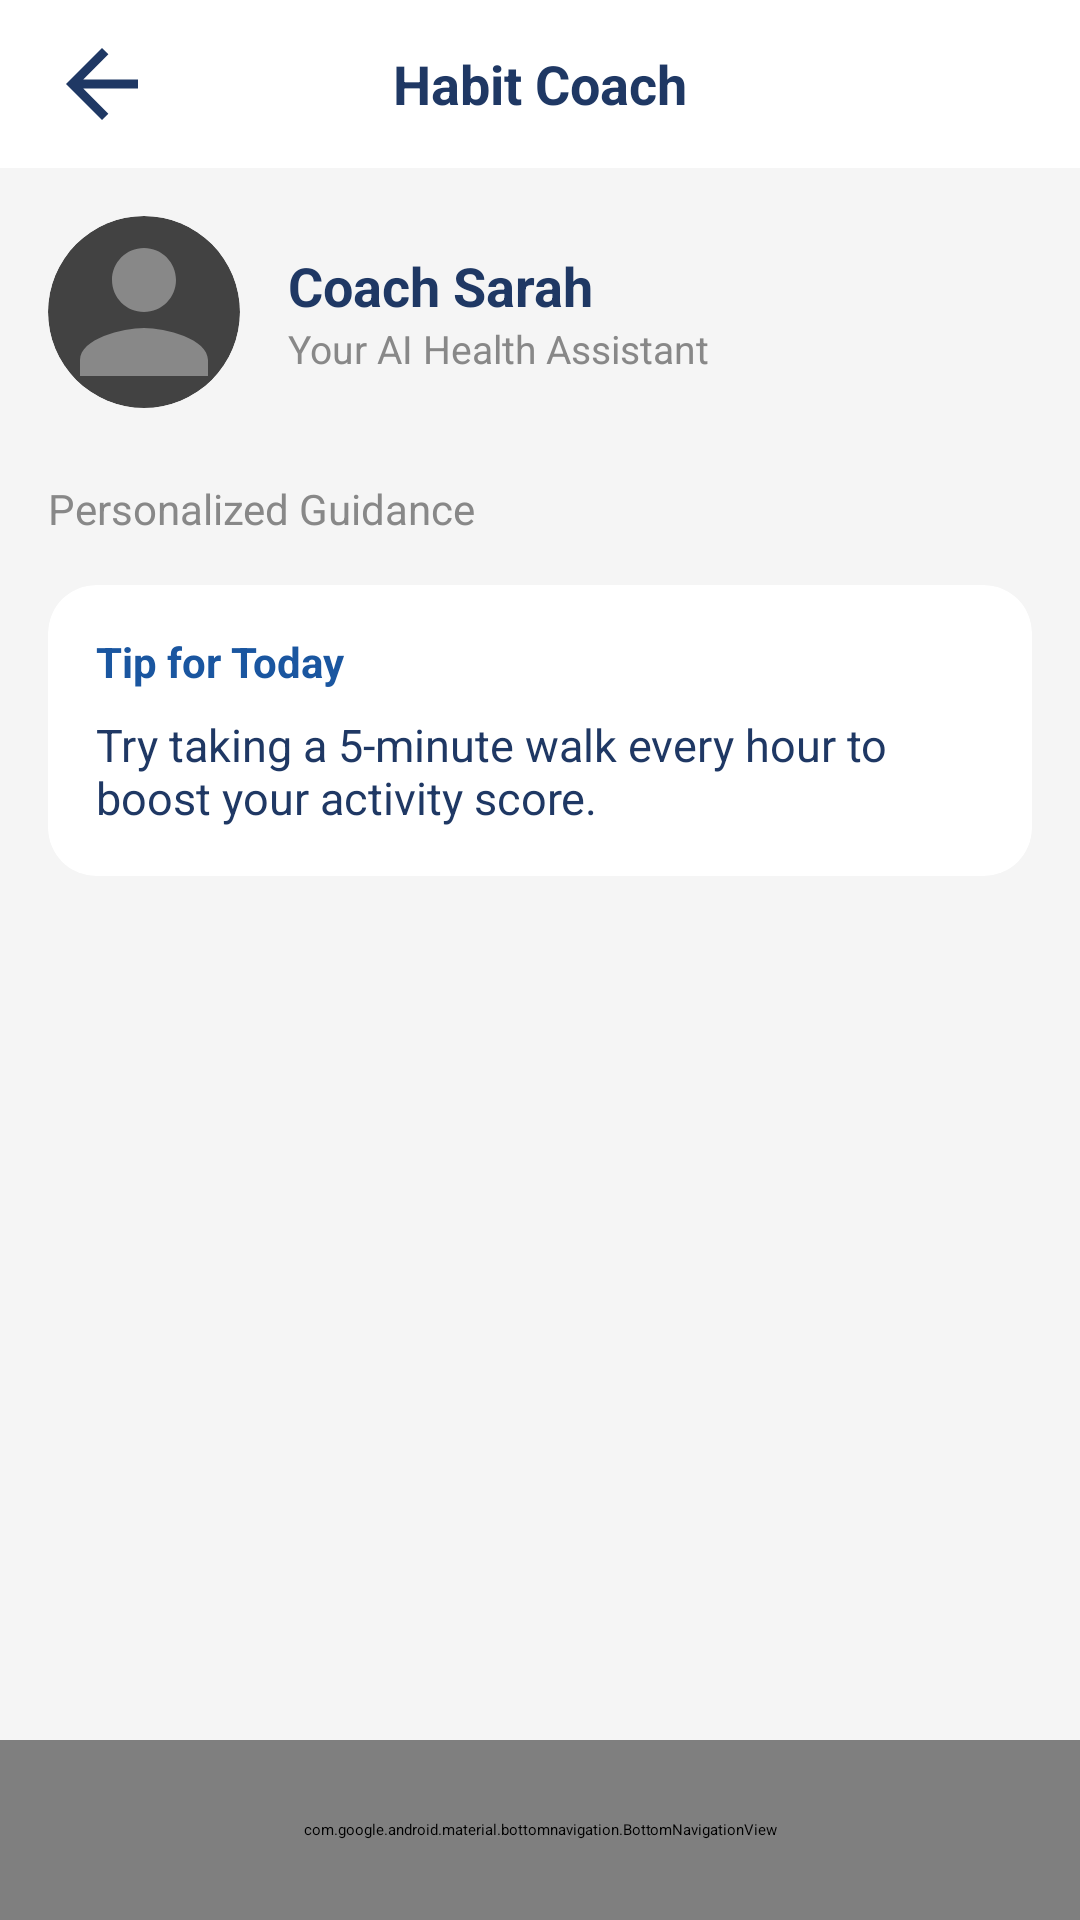

Here is an Android app screen rendered from its layout file. Give the layout XML and the strings, colors and styles it references.
<!-- AndroidManifest.xml: application theme Theme.FitTrack -->
<!-- res/layout/activity_habit_coach.xml -->
<?xml version="1.0" encoding="utf-8"?>
<LinearLayout xmlns:android="http://schemas.android.com/apk/res/android"
    xmlns:app="http://schemas.android.com/apk/res-auto"
    android:layout_width="match_parent"
    android:layout_height="match_parent"
    android:background="#F5F5F5"
    android:orientation="vertical">

    
    <LinearLayout
        android:layout_width="match_parent"
        android:layout_height="56dp"
        android:background="#FFFFFF"
        android:gravity="center_vertical"
        android:orientation="horizontal"
        android:paddingStart="16dp"
        android:paddingEnd="16dp">

        <ImageButton
            android:id="@+id/btn_back"
            android:layout_width="36dp"
            android:layout_height="36dp"
            android:background="@null"
            android:src="@drawable/ic_back_arrow_dark" />

        <TextView
            android:layout_width="0dp"
            android:layout_height="wrap_content"
            android:layout_weight="1"
            android:gravity="center"
            android:text="Habit Coach"
            android:textColor="#1F3864"
            android:textSize="18sp"
            android:textStyle="bold" />

        <View
            android:layout_width="36dp"
            android:layout_height="36dp" />
    </LinearLayout>

    <androidx.core.widget.NestedScrollView
        android:layout_width="match_parent"
        android:layout_height="0dp"
        android:layout_weight="1">

        <LinearLayout
            android:layout_width="match_parent"
            android:layout_height="wrap_content"
            android:orientation="vertical"
            android:padding="16dp">

            <LinearLayout
                android:layout_width="match_parent"
                android:layout_height="wrap_content"
                android:gravity="center_vertical"
                android:layout_marginBottom="24dp"
                android:orientation="horizontal">

                <androidx.cardview.widget.CardView
                    android:layout_width="64dp"
                    android:layout_height="64dp"
                    app:cardCornerRadius="32dp"
                    app:cardElevation="0dp">
                    <ImageView
                        android:id="@+id/iv_coach_avatar"
                        android:layout_width="match_parent"
                        android:layout_height="match_parent"
                        android:scaleType="centerCrop"
                        android:src="@drawable/ic_person" />
                </androidx.cardview.widget.CardView>

                <LinearLayout
                    android:layout_width="0dp"
                    android:layout_height="wrap_content"
                    android:layout_marginStart="16dp"
                    android:layout_weight="1"
                    android:orientation="vertical">

                    <TextView
                        android:layout_width="wrap_content"
                        android:layout_height="wrap_content"
                        android:text="Coach Sarah"
                        android:textColor="#1F3864"
                        android:textSize="18sp"
                        android:textStyle="bold" />

                    <TextView
                        android:layout_width="wrap_content"
                        android:layout_height="wrap_content"
                        android:text="Your AI Health Assistant"
                        android:textColor="#888888"
                        android:textSize="13sp" />
                </LinearLayout>
            </LinearLayout>

            <TextView
                android:layout_width="wrap_content"
                android:layout_height="wrap_content"
                android:layout_marginBottom="16dp"
                android:text="Personalized Guidance"
                android:textColor="#888888"
                android:textSize="14sp" />

            <androidx.cardview.widget.CardView
                android:layout_width="match_parent"
                android:layout_height="wrap_content"
                android:layout_marginBottom="16dp"
                app:cardBackgroundColor="@color/white"
                app:cardCornerRadius="16dp"
                app:cardElevation="1dp">

                <LinearLayout
                    android:layout_width="match_parent"
                    android:layout_height="wrap_content"
                    android:orientation="vertical"
                    android:padding="16dp">

                    <TextView
                        android:layout_width="wrap_content"
                        android:layout_height="wrap_content"
                        android:text="Tip for Today"
                        android:textColor="#1A56A0"
                        android:textSize="14sp"
                        android:textStyle="bold" />

                    <TextView
                        android:layout_width="wrap_content"
                        android:layout_height="wrap_content"
                        android:layout_marginTop="8dp"
                        android:text="Try taking a 5-minute walk every hour to boost your activity score."
                        android:textColor="#1F3864"
                        android:textSize="15sp" />
                </LinearLayout>
            </androidx.cardview.widget.CardView>

        </LinearLayout>
    </androidx.core.widget.NestedScrollView>

    <com.google.android.material.bottomnavigation.BottomNavigationView
        android:id="@+id/bottom_nav"
        android:layout_width="match_parent"
        android:layout_height="60dp"
        android:background="@color/white"
        app:itemIconTint="@drawable/nav_selector"
        app:itemTextColor="@drawable/nav_selector"
        app:menu="@menu/bottom_nav_menu" />

</LinearLayout>
<!-- resources referenced by this layout -->
<resources>
  <color name="white">#FFFFFF</color>
  <!-- drawable ic_back_arrow_dark (drawable) -->
  <vector xmlns:android="http://schemas.android.com/apk/res/android"
      android:width="24dp" android:height="24dp"
      android:viewportWidth="24" android:viewportHeight="24">
      <path android:fillColor="#1F3864"
          android:pathData="M20,11H7.83l5.59,-5.59L12,4l-8,8 8,8 1.41,-1.41L7.83,13H20v-2z"/>
  </vector>
  <!-- drawable ic_person (drawable) -->
  <?xml version="1.0" encoding="utf-8"?>
  <vector xmlns:android="http://schemas.android.com/apk/res/android"
      android:width="24dp" android:height="24dp"
      android:viewportWidth="24" android:viewportHeight="24">
      <path
          android:fillColor="#888888"
          android:pathData="M12,12c2.21,0 4,-1.79 4,-4s-1.79,-4 -4,-4 -4,1.79 -4,4 1.79,4 4,4zM12,14c-2.67,0 -8,1.34 -8,4v2h16v-2c0,-2.66 -5.33,-4 -8,-4z" />
  </vector>
  <!-- drawable nav_selector (drawable) -->
  <?xml version="1.0" encoding="utf-8"?>
  <selector xmlns:android="http://schemas.android.com/apk/res/android">
      <item android:state_checked="true"
          android:color="#1A56A0"/>
      <item android:color="#888888"/>
  </selector>
  <style name="Theme.FitTrack" parent="Theme.MaterialComponents.DayNight.NoActionBar">
          
          <item name="colorPrimary">@color/primary</item>
          <item name="colorPrimaryDark">@color/primary_dark</item>
          <item name="colorAccent">@color/primary</item>
  
          
          <item name="android:statusBarColor">@color/primary_dark</item>
  
          
          <item name="android:windowBackground">@color/background</item>
  
          
          <item name="colorSurface">@color/surface</item>
          <item name="android:colorBackground">@color/background</item>
      </style>
  <color name="primary">#1A56A0</color>
  <color name="primary_dark">#1F3864</color>
  <color name="background">#F5F5F5</color>
  <color name="surface">#FFFFFF</color>
</resources>
